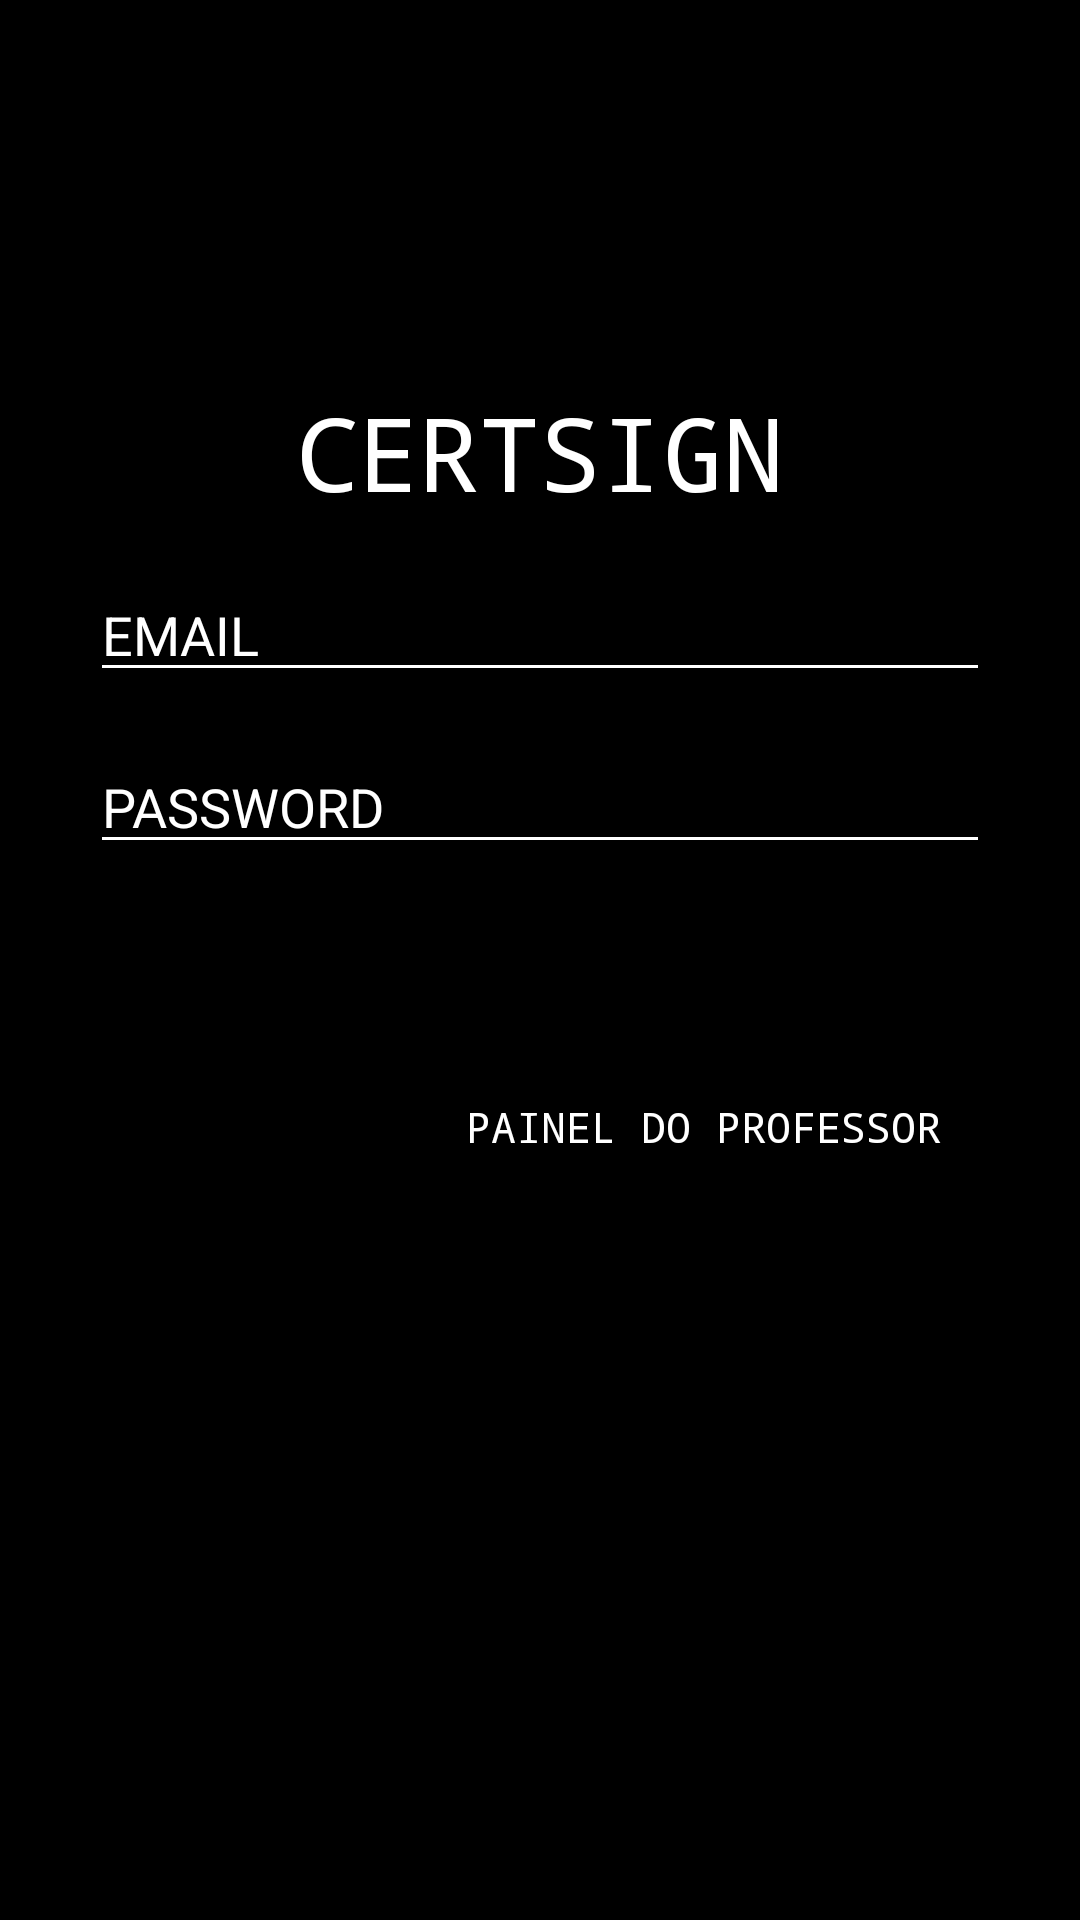

Write the Android layout XML for this screen, with the resource values it uses.
<!-- AndroidManifest.xml: application theme Theme.UnipacCertificade -->
<!-- res/layout/activity_login.xml -->
<?xml version="1.0" encoding="utf-8"?>
<androidx.constraintlayout.widget.ConstraintLayout xmlns:android="http://schemas.android.com/apk/res/android"
    xmlns:app="http://schemas.android.com/apk/res-auto"
    xmlns:tools="http://schemas.android.com/tools"
    android:layout_width="match_parent"
    android:layout_height="match_parent"
    android:background="@color/black"
    tools:context=".activity.Login">

    <androidx.constraintlayout.widget.Guideline
        android:id="@+id/guideline14"
        android:layout_width="wrap_content"
        android:layout_height="wrap_content"
        android:orientation="vertical"
        app:layout_constraintGuide_percent="0.9" />

    <EditText
        android:id="@+id/emailiPROF"
        android:layout_width="300dp"
        android:layout_height="wrap_content"
        android:layout_marginTop="16dp"
        android:backgroundTint="@color/white"
        android:ems="10"
        android:hint="EMAIL"
        android:inputType="textPersonName"
        android:textColor="@color/white"
        android:textColorHint="@color/white"
        app:layout_constraintEnd_toStartOf="@+id/guideline14"
        app:layout_constraintStart_toStartOf="@+id/guideline13"
        app:layout_constraintTop_toBottomOf="@+id/textView" />

    <EditText
        android:id="@+id/passwordidPROF"
        android:layout_width="300dp"
        android:layout_height="wrap_content"
        android:layout_marginTop="16dp"
        android:backgroundTint="@color/white"
        android:ems="10"
        android:hint="PASSWORD"
        android:inputType="textPersonName"
        android:textColor="@color/white"
        android:textColorHint="@color/white"
        app:layout_constraintEnd_toStartOf="@+id/guideline14"
        app:layout_constraintStart_toStartOf="@+id/guideline13"
        app:layout_constraintTop_toBottomOf="@+id/emailiPROF" />

    <Button
        android:id="@+id/entrarid"
        android:layout_width="300dp"
        android:layout_height="46dp"
        android:layout_marginTop="20dp"
        android:background="@color/black"
        android:onClick="AuthInfoLogin"
        android:text="ENTRAR"
        app:layout_constraintEnd_toStartOf="@+id/guideline14"
        app:layout_constraintStart_toStartOf="@+id/guideline13"
        app:layout_constraintTop_toBottomOf="@+id/passwordidPROF"></Button>

    <TextView
        android:id="@+id/textView"
        android:layout_width="wrap_content"
        android:layout_height="wrap_content"
        android:layout_marginTop="128dp"
        android:fontFamily="monospace"
        android:text="CERTSIGN"
        android:textColor="@color/white"
        android:textSize="34sp"
        app:layout_constraintEnd_toStartOf="@+id/guideline14"
        app:layout_constraintStart_toStartOf="@+id/guideline13"
        app:layout_constraintTop_toTopOf="parent" />

    <androidx.constraintlayout.widget.Guideline
        android:id="@+id/guideline13"
        android:layout_width="wrap_content"
        android:layout_height="wrap_content"
        android:orientation="vertical"
        app:layout_constraintGuide_percent="0.1" />

    <TextView
        android:id="@+id/cadid2"
        android:layout_width="wrap_content"
        android:layout_height="wrap_content"
        android:layout_marginStart="12dp"
        android:layout_marginTop="12dp"
        android:fontFamily="monospace"
        android:onClick="callProfessorLogin"
        android:text="PAINEL DO PROFESSOR"
        android:textColor="@color/white"
        app:layout_constraintEnd_toStartOf="@+id/guideline14"
        app:layout_constraintHorizontal_bias="0.911"
        app:layout_constraintStart_toStartOf="@+id/guideline13"
        app:layout_constraintTop_toBottomOf="@+id/entrarid" />
</androidx.constraintlayout.widget.ConstraintLayout>
<!-- resources referenced by this layout -->
<resources>
  <style name="Theme.UnipacCertificade" parent="Theme.MaterialComponents.DayNight.DarkActionBar">
          
          <item name="colorPrimary">@color/purple_500</item>
          <item name="colorPrimaryVariant">@color/purple_700</item>
          <item name="colorOnPrimary">@color/white</item>
          
          <item name="colorSecondary">@color/teal_200</item>
          <item name="colorSecondaryVariant">@color/teal_700</item>
          <item name="colorOnSecondary">@color/black</item>
          
          <item name="android:statusBarColor" tools:targetApi="l">?attr/colorPrimaryVariant</item>
          
      </style>
  <!-- not gathered from this repository: default colours our renderer supplied (Android Studio template values) -->
  <color name="purple_500">#FF6200EE</color>
  <color name="purple_700">#FF3700B3</color>
  <color name="teal_200">#FF03DAC5</color>
  <color name="teal_700">#FF018786</color>
  <color name="black">#FF000000</color>
  <color name="white">#FFFFFFFF</color>
</resources>
